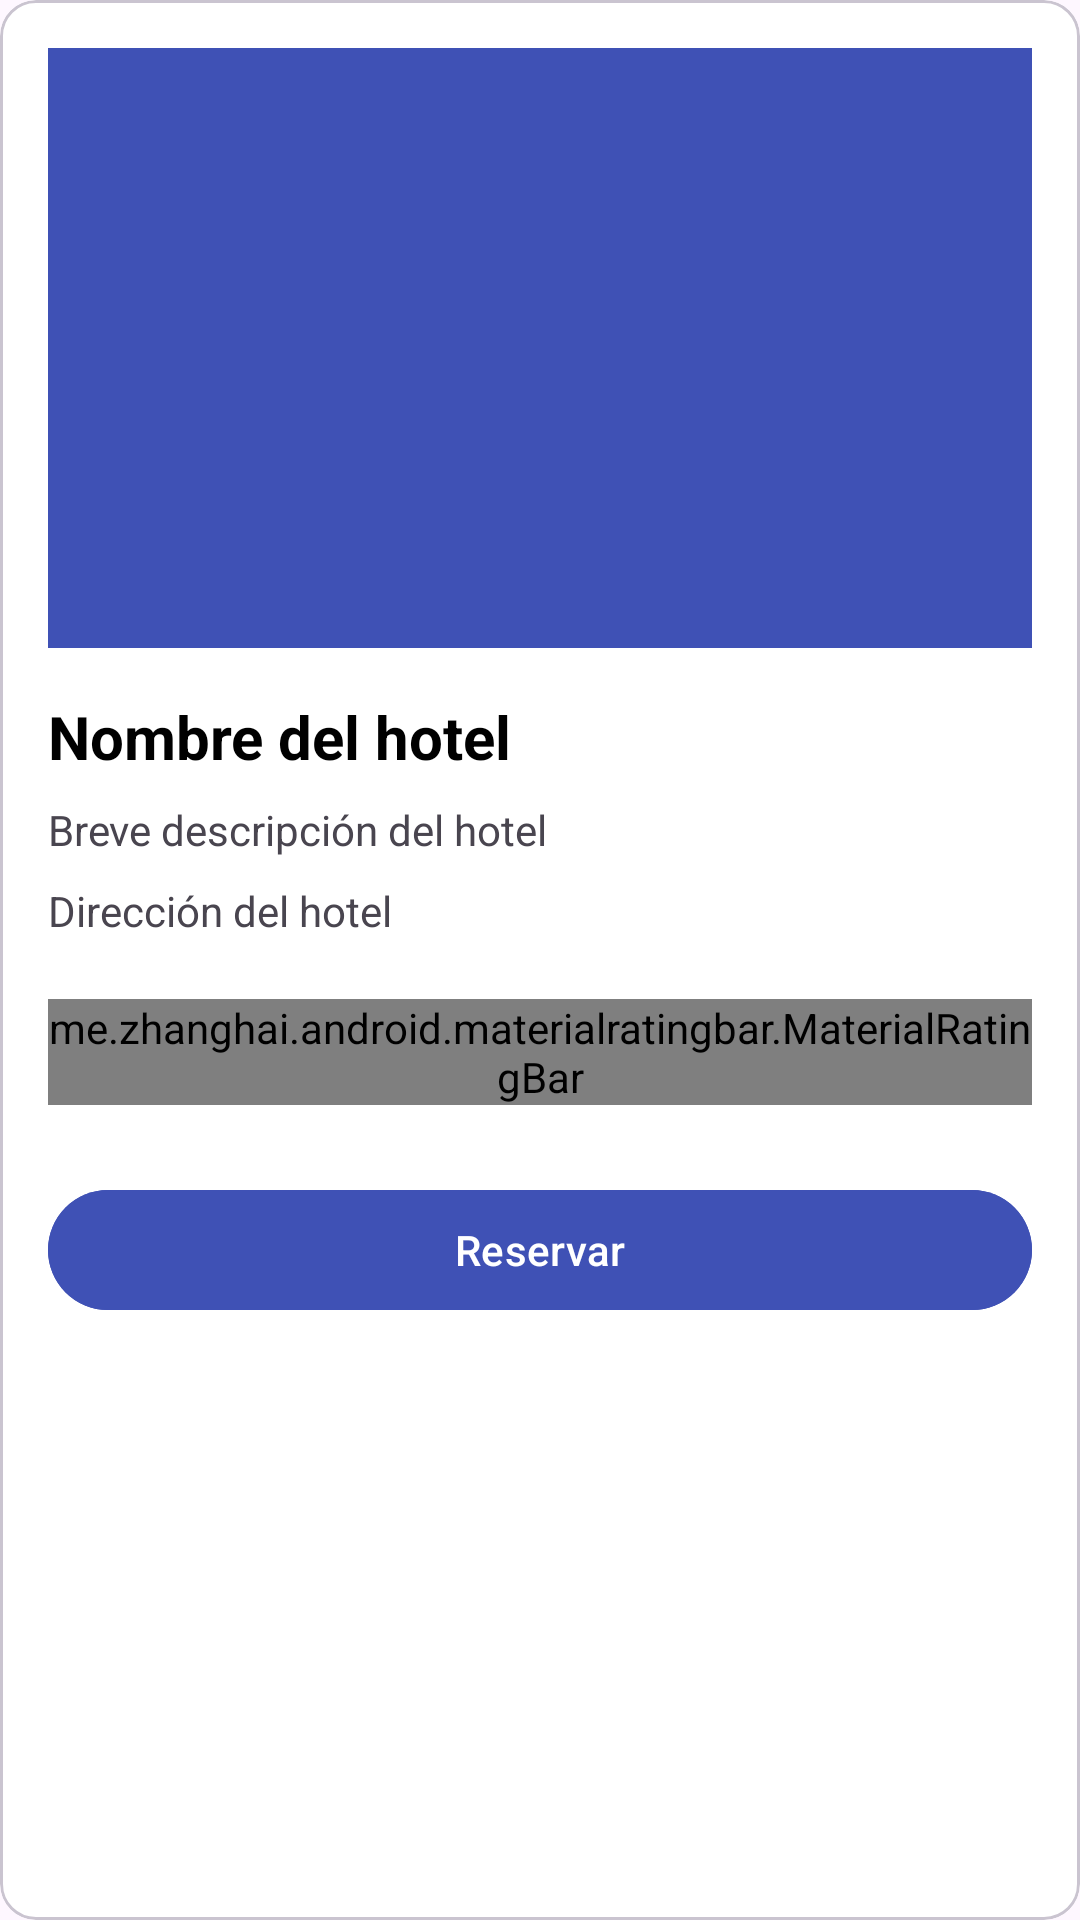

Layout XML and referenced resources for this Android screen:
<!-- AndroidManifest.xml: application theme Theme.HotelJJD -->
<!-- res/layout/bottom_sheet_hotel_detail.xml -->
<?xml version="1.0" encoding="utf-8"?>
<com.google.android.material.card.MaterialCardView
    xmlns:android="http://schemas.android.com/apk/res/android"
    xmlns:app="http://schemas.android.com/apk/res-auto"
    android:layout_width="match_parent"
    android:layout_height="wrap_content"
    android:background="?attr/colorSurface"
    android:clipToPadding="true">

    <LinearLayout
        android:layout_width="match_parent"
        android:layout_height="wrap_content"
        android:orientation="vertical"
        android:padding="16dp">

        
        <ImageView
            android:id="@+id/hotel_image"
            android:layout_width="match_parent"
            android:layout_height="200dp"
            android:scaleType="centerCrop"
            android:contentDescription="Imagen del hotel"
            android:background="?attr/colorPrimaryVariant"
            android:clickable="true"
            android:focusable="true"
            android:foreground="?attr/selectableItemBackground" />

        
        <TextView
            android:id="@+id/hotel_name"
            android:layout_width="match_parent"
            android:layout_height="wrap_content"
            android:textSize="20sp"
            android:textStyle="bold"
            android:layout_marginTop="16dp"
            android:textColor="?attr/colorOnSurface"
            android:text="Nombre del hotel" />

        
        <TextView
            android:id="@+id/hotel_description"
            android:layout_width="match_parent"
            android:layout_height="wrap_content"
            android:textSize="14sp"
            android:layout_marginTop="8dp"
            android:textColor="?attr/colorOnSurfaceVariant"
            android:text="Breve descripción del hotel" />

        
        <TextView
            android:id="@+id/hotel_direccion"
            android:layout_width="match_parent"
            android:layout_height="wrap_content"
            android:textSize="14sp"
            android:layout_marginTop="8dp"
            android:textColor="?attr/colorOnSurfaceVariant"
            android:text="Dirección del hotel" />

        
        <LinearLayout
            android:layout_width="match_parent"
            android:layout_height="wrap_content"
            android:orientation="horizontal"
            android:layout_marginTop="12dp"
            android:gravity="center_vertical">

            <me.zhanghai.android.materialratingbar.MaterialRatingBar
                android:id="@+id/hotel_rating"
                android:layout_width="wrap_content"
                android:layout_height="wrap_content"
                android:numStars="5"
                android:stepSize="0.5"
                android:isIndicator="true" />

            <TextView
                android:id="@+id/hotel_rating_value"
                android:layout_width="wrap_content"
                android:layout_height="wrap_content"
                android:layout_marginStart="8dp"
                android:text="4.5"
                android:textSize="14sp"
                android:textColor="?attr/colorOnSurface" />
        </LinearLayout>

        
        <com.google.android.material.button.MaterialButton
            android:id="@+id/button_reservar"
            android:layout_width="match_parent"
            android:layout_height="wrap_content"
            android:text="Reservar"
            android:layout_marginTop="16dp"
            android:backgroundTint="?attr/colorPrimary"
            android:textColor="?attr/colorOnPrimary"
            android:elevation="4dp" />
    </LinearLayout>
</com.google.android.material.card.MaterialCardView>
<!-- resources referenced by this layout -->
<resources>
  <style name="Theme.HotelJJD" parent="Base.Theme.HotelJJD" />
  <style name="Base.Theme.HotelJJD" parent="Theme.Material3.Light.NoActionBar">
          <item name="colorPrimary">#3F51B5</item>
          <item name="colorPrimaryContainer">#E8EAF6</item>
          <item name="colorOnPrimary">#FFFFFF</item>
          <item name="colorSurface">#FFFFFF</item>
          <item name="colorOnSurface">#000000</item>
      </style>
</resources>
